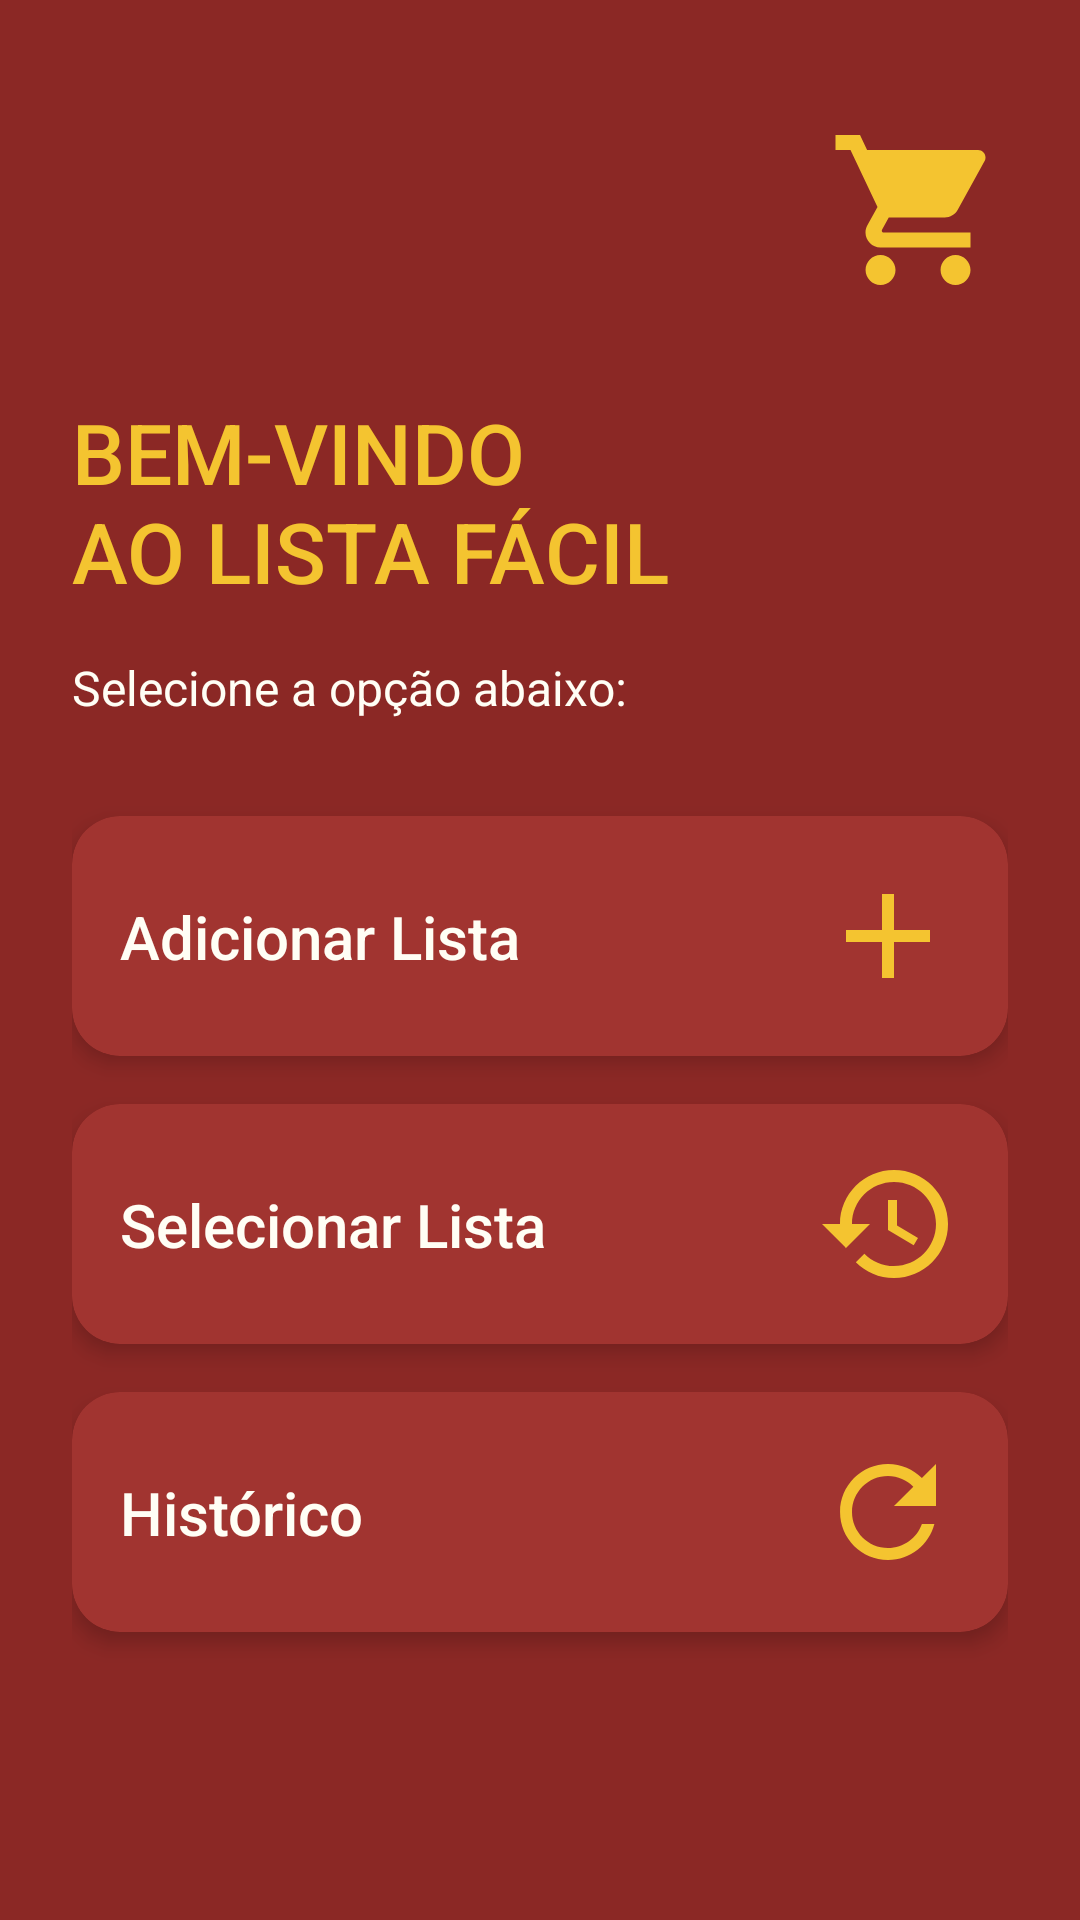

Layout XML and referenced resources for this Android screen:
<!-- AndroidManifest.xml: application theme Theme.ListaFacil -->
<!-- res/layout/activity_main.xml -->
<?xml version="1.0" encoding="utf-8"?>
<androidx.constraintlayout.widget.ConstraintLayout
    xmlns:android="http://schemas.android.com/apk/res/android"
    xmlns:app="http://schemas.android.com/apk/res-auto"
    android:layout_width="match_parent"
    android:layout_height="match_parent"
    android:background="@color/primary_red"
    android:padding="24dp">

    <ImageView
        android:id="@+id/ivCart"
        android:layout_width="60dp"
        android:layout_height="60dp"
        android:src="@drawable/ic_cart"
        android:contentDescription="@string/app_name"
        app:tint="@color/accent_gold"
        app:layout_constraintTop_toTopOf="parent"
        app:layout_constraintEnd_toEndOf="parent"
        android:layout_marginTop="16dp" />

    <TextView
        android:id="@+id/tvWelcome"
        android:layout_width="wrap_content"
        android:layout_height="wrap_content"
        android:text="@string/welcome"
        android:textSize="28sp"
        android:textColor="@color/accent_gold"
        android:fontFamily="sans-serif-medium"
        android:gravity="start"
        app:layout_constraintTop_toBottomOf="@id/ivCart"
        app:layout_constraintStart_toStartOf="parent"
        android:layout_marginTop="32dp" />

    <TextView
        android:id="@+id/tvSelectOption"
        android:layout_width="wrap_content"
        android:layout_height="wrap_content"
        android:text="@string/select_option"
        android:textSize="16sp"
        android:textColor="@color/text_white"
        app:layout_constraintTop_toBottomOf="@id/tvWelcome"
        app:layout_constraintStart_toStartOf="parent"
        android:layout_marginTop="16dp" />

    <com.google.android.material.card.MaterialCardView
        android:id="@+id/btnAddList"
        android:layout_width="0dp"
        android:layout_height="80dp"
        app:cardBackgroundColor="@color/background_card"
        app:cardCornerRadius="16dp"
        app:cardElevation="4dp"
        android:layout_marginTop="32dp"
        app:layout_constraintTop_toBottomOf="@id/tvSelectOption"
        app:layout_constraintStart_toStartOf="parent"
        app:layout_constraintEnd_toEndOf="parent">

        <androidx.constraintlayout.widget.ConstraintLayout
            android:layout_width="match_parent"
            android:layout_height="match_parent"
            android:padding="16dp">

            <TextView
                android:id="@+id/tvAddList"
                android:layout_width="wrap_content"
                android:layout_height="wrap_content"
                android:text="@string/add_list"
                android:textSize="20sp"
                android:textColor="@color/text_white"
                android:fontFamily="sans-serif-medium"
                app:layout_constraintTop_toTopOf="parent"
                app:layout_constraintBottom_toBottomOf="parent"
                app:layout_constraintStart_toStartOf="parent" />

            <ImageView
                android:layout_width="48dp"
                android:layout_height="48dp"
                android:src="@drawable/ic_add"
                app:tint="@color/accent_gold"
                app:layout_constraintTop_toTopOf="parent"
                app:layout_constraintBottom_toBottomOf="parent"
                app:layout_constraintEnd_toEndOf="parent"
                android:contentDescription="@string/add_list" />

        </androidx.constraintlayout.widget.ConstraintLayout>
    </com.google.android.material.card.MaterialCardView>

    <com.google.android.material.card.MaterialCardView
        android:id="@+id/btnSelectList"
        android:layout_width="0dp"
        android:layout_height="80dp"
        app:cardBackgroundColor="@color/background_card"
        app:cardCornerRadius="16dp"
        app:cardElevation="4dp"
        android:layout_marginTop="16dp"
        app:layout_constraintTop_toBottomOf="@id/btnAddList"
        app:layout_constraintStart_toStartOf="parent"
        app:layout_constraintEnd_toEndOf="parent">

        <androidx.constraintlayout.widget.ConstraintLayout
            android:layout_width="match_parent"
            android:layout_height="match_parent"
            android:padding="16dp">

            <TextView
                android:layout_width="wrap_content"
                android:layout_height="wrap_content"
                android:text="@string/select_list"
                android:textSize="20sp"
                android:textColor="@color/text_white"
                android:fontFamily="sans-serif-medium"
                app:layout_constraintTop_toTopOf="parent"
                app:layout_constraintBottom_toBottomOf="parent"
                app:layout_constraintStart_toStartOf="parent" />

            <ImageView
                android:layout_width="48dp"
                android:layout_height="48dp"
                android:src="@drawable/ic_cursor"
                app:tint="@color/accent_gold"
                app:layout_constraintTop_toTopOf="parent"
                app:layout_constraintBottom_toBottomOf="parent"
                app:layout_constraintEnd_toEndOf="parent"
                android:contentDescription="@string/select_list" />

        </androidx.constraintlayout.widget.ConstraintLayout>
    </com.google.android.material.card.MaterialCardView>

    <com.google.android.material.card.MaterialCardView
        android:id="@+id/btnHistory"
        android:layout_width="0dp"
        android:layout_height="80dp"
        app:cardBackgroundColor="@color/background_card"
        app:cardCornerRadius="16dp"
        app:cardElevation="4dp"
        android:layout_marginTop="16dp"
        app:layout_constraintTop_toBottomOf="@id/btnSelectList"
        app:layout_constraintStart_toStartOf="parent"
        app:layout_constraintEnd_toEndOf="parent">

        <androidx.constraintlayout.widget.ConstraintLayout
            android:layout_width="match_parent"
            android:layout_height="match_parent"
            android:padding="16dp">

            <TextView
                android:layout_width="wrap_content"
                android:layout_height="wrap_content"
                android:text="@string/history"
                android:textSize="20sp"
                android:textColor="@color/text_white"
                android:fontFamily="sans-serif-medium"
                app:layout_constraintTop_toTopOf="parent"
                app:layout_constraintBottom_toBottomOf="parent"
                app:layout_constraintStart_toStartOf="parent" />

            <ImageView
                android:layout_width="48dp"
                android:layout_height="48dp"
                android:src="@drawable/ic_refresh"
                app:tint="@color/accent_gold"
                app:layout_constraintTop_toTopOf="parent"
                app:layout_constraintBottom_toBottomOf="parent"
                app:layout_constraintEnd_toEndOf="parent"
                android:contentDescription="@string/history" />

        </androidx.constraintlayout.widget.ConstraintLayout>
    </com.google.android.material.card.MaterialCardView>

</androidx.constraintlayout.widget.ConstraintLayout>
<!-- resources referenced by this layout -->
<resources>
  <color name="accent_gold">#F4C430</color>
  <color name="background_card">#A13430</color>
  <color name="primary_red">#8B2825</color>
  <color name="text_white">#FFFEF5</color>
  <!-- drawable ic_add (drawable) -->
  <vector xmlns:android="http://schemas.android.com/apk/res/android"
      android:width="24dp"
      android:height="24dp"
      android:viewportWidth="24"
      android:viewportHeight="24">
      <path
          android:fillColor="@color/accent_gold"
          android:pathData="M19,13h-6v6h-2v-6H5v-2h6V5h2v6h6v2z"/>
  </vector>
  <!-- drawable ic_cart (drawable) -->
  <vector xmlns:android="http://schemas.android.com/apk/res/android"
      android:width="24dp"
      android:height="24dp"
      android:viewportWidth="24"
      android:viewportHeight="24">
      <path
          android:fillColor="@color/accent_gold"
          android:pathData="M7,18c-1.1,0 -1.99,0.9 -1.99,2S5.9,22 7,22s2,-0.9 2,-2 -0.9,-2 -2,-2zM1,2v2h2l3.6,7.59 -1.35,2.45c-0.16,0.28 -0.25,0.61 -0.25,0.96 0,1.1 0.9,2 2,2h12v-2L7.42,15c-0.14,0 -0.25,-0.11 -0.25,-0.25l0.03,-0.12 0.9,-1.63h7.45c0.75,0 1.41,-0.41 1.75,-1.03l3.58,-6.49c0.08,-0.14 0.12,-0.31 0.12,-0.48 0,-0.55 -0.45,-1 -1,-1L5.21,4l-0.94,-2L1,2zM17,18c-1.1,0 -1.99,0.9 -1.99,2s0.89,2 1.99,2 2,-0.9 2,-2 -0.9,-2 -2,-2z"/>
  </vector>
  <!-- drawable ic_cursor (drawable) -->
  <vector xmlns:android="http://schemas.android.com/apk/res/android"
      android:width="24dp"
      android:height="24dp"
      android:viewportWidth="24"
      android:viewportHeight="24">
      <path
          android:fillColor="@color/accent_gold"
          android:pathData="M13.5,8H12v5l4.28,2.54 0.72,-1.21 -3.5,-2.08zM13,3c-4.97,0 -9,4.03 -9,9H1l3.89,3.89 0.07,0.14L9,12H6c0,-3.87 3.13,-7 7,-7s7,3.13 7,7 -3.13,7 -7,7c-1.93,0 -3.68,-0.79 -4.94,-2.06l-1.42,1.42C8.27,19.99 10.51,21 13,21c4.97,0 9,-4.03 9,-9s-4.03,-9 -9,-9z"/>
  </vector>
  <!-- drawable ic_refresh (drawable) -->
  <vector xmlns:android="http://schemas.android.com/apk/res/android"
      android:width="24dp"
      android:height="24dp"
      android:viewportWidth="24"
      android:viewportHeight="24">
      <path
          android:fillColor="@color/accent_gold"
          android:pathData="M17.65,6.35C16.2,4.9 14.21,4 12,4c-4.42,0 -7.99,3.58 -7.99,8s3.57,8 7.99,8c3.73,0 6.84,-2.55 7.73,-6h-2.08c-0.82,2.33 -3.04,4 -5.65,4 -3.31,0 -6,-2.69 -6,-6s2.69,-6 6,-6c1.66,0 3.14,0.69 4.22,1.78L13,11h7V4l-2.35,2.35z"/>
  </vector>
  <string name="add_list">Adicionar Lista</string>
  <string name="app_name">ListaFácil</string>
  <string name="history">Histórico</string>
  <string name="select_list">Selecionar Lista</string>
  <string name="select_option">Selecione a opção abaixo:</string>
  <string name="welcome">BEM-VINDO\nAO LISTA FÁCIL</string>
  <style name="Theme.ListaFacil" parent="Theme.MaterialComponents.DayNight.NoActionBar">
          <item name="colorPrimary">@color/primary_red</item>
          <item name="colorPrimaryDark">@color/primary_dark</item>
          <item name="colorAccent">@color/accent_gold</item>
          <item name="android:statusBarColor">@color/primary_dark</item>
      </style>
  <color name="primary_dark">#6B1A18</color>
</resources>
